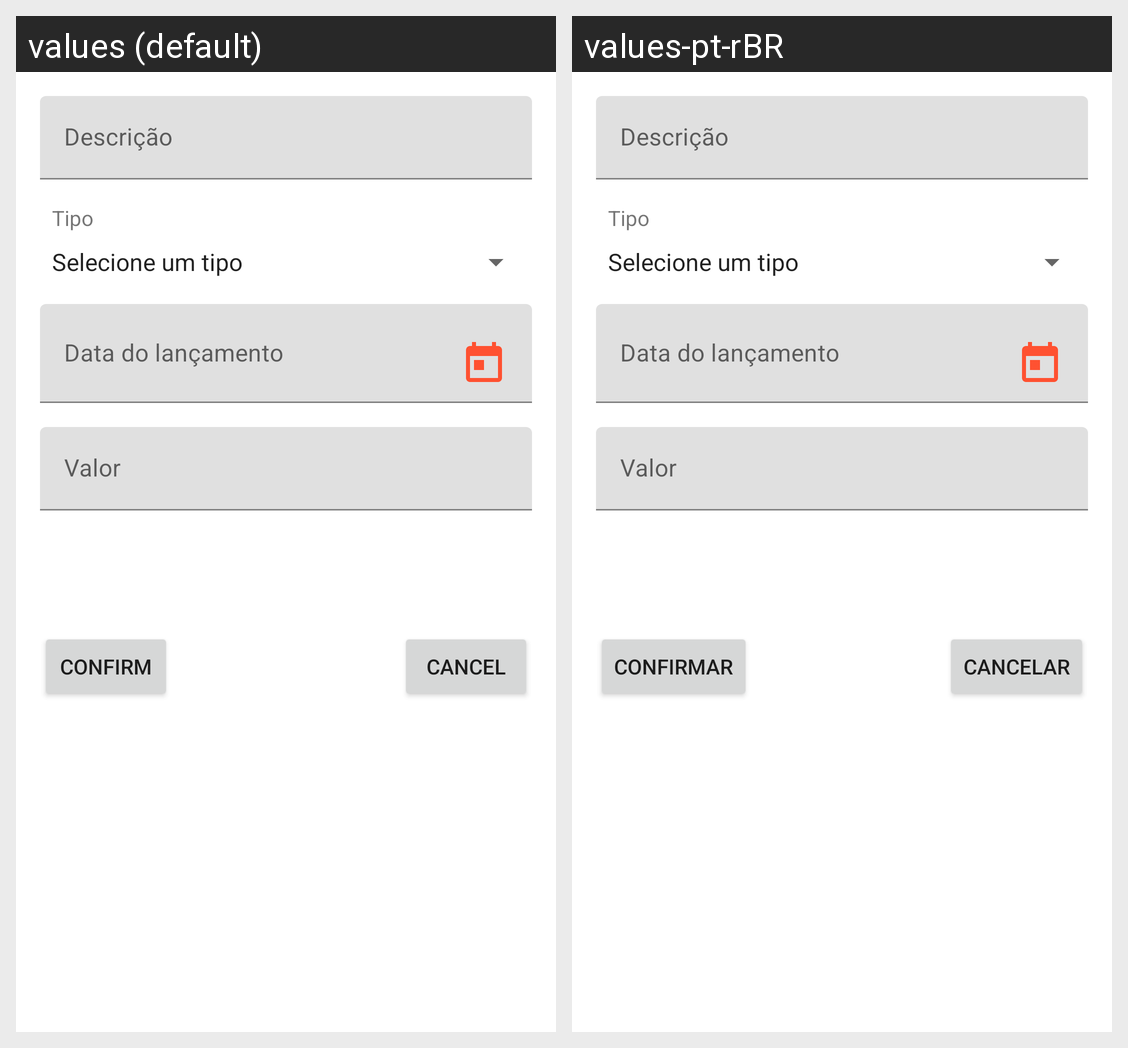

The Android screen above is rendered under two locales of the same app. Produce the string resources it draws, with the default and per-locale values.
Android screen res/layout/activity_new_financial.xml rendered under 2 locales, left to right: values (default), values-pt-rBR. Device: Nexus 5 (rendered at 1080×1920; each locale shown at half size, 540×960, under a caption strip naming it); theme AppTheme.
Strings drawn on this screen, with the default value and each locale's value (text and hints the layout hard-codes, and strings that could not be matched under every locale, appear in the picture but are not listed):

btn_confirm
  values: Confirm
  values-pt-rBR: Confirmar

btn_cancel
  values: Cancel
  values-pt-rBR: Cancelar
